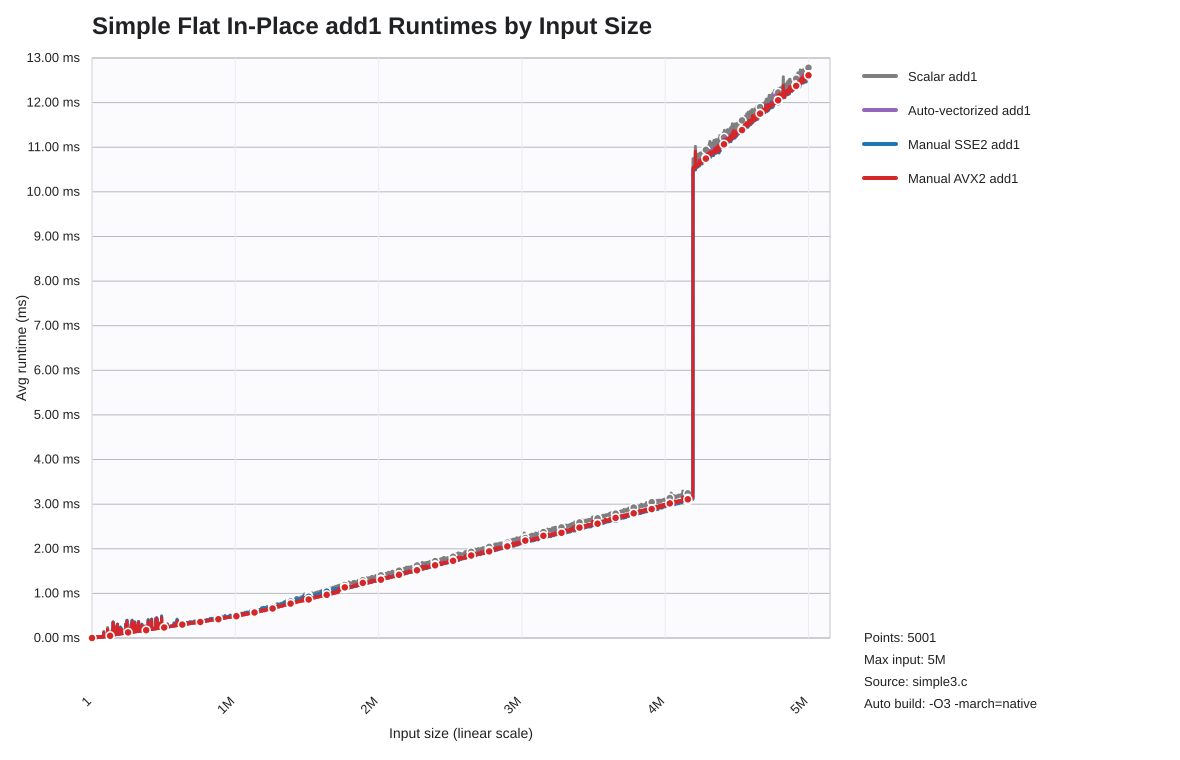

Data behind this chart, as committed beside it:
list_len, scalar_seconds, auto_seconds, sse2_seconds, avx2_seconds
1, 0.000000167, 0.000000102, 0.000000084, 0.000000089
1001, 0.000000414, 0.000000294, 0.000000277, 0.000000267
2001, 0.000000576, 0.000000371, 0.000000406, 0.000000367
3001, 0.000000849, 0.000000523, 0.000000579, 0.000000520
4001, 0.000002180, 0.000001910, 0.000001584, 0.000001719
5001, 0.000001536, 0.000001307, 0.000001195, 0.000001302
6001, 0.000001921, 0.000001642, 0.000001523, 0.000001652
7001, 0.000002184, 0.000001764, 0.000001592, 0.000001787
8001, 0.000002424, 0.000001960, 0.000001845, 0.000001964
9001, 0.000003264, 0.000002711, 0.000002458, 0.000002689
10001, 0.000003021, 0.000002577, 0.000002370, 0.000002592
11001, 0.000003490, 0.000002958, 0.000002711, 0.000002934
12001, 0.000003460, 0.000003099, 0.000002943, 0.000003048
13001, 0.00001213, 0.0000101, 0.000009792, 0.00001011
14001, 0.000005543, 0.000004629, 0.000004778, 0.000004315
15001, 0.000004602, 0.000003842, 0.000003707, 0.000003832
16001, 0.000004969, 0.000004111, 0.000003958, 0.000004068
17001, 0.000006017, 0.000004343, 0.000004651, 0.000004361
18001, 0.000008068, 0.000006229, 0.000006632, 0.000006225
19001, 0.000005803, 0.000004920, 0.000004742, 0.000004426
20001, 0.000006316, 0.000004922, 0.000005236, 0.000004921
21001, 0.000007098, 0.000005493, 0.000005829, 0.000005509
22001, 0.000006486, 0.000005070, 0.000005464, 0.000005044
23001, 0.000006972, 0.000005433, 0.000005219, 0.000004917
24001, 0.000007286, 0.000005683, 0.000005946, 0.000005518
25001, 0.000008358, 0.000006063, 0.000006429, 0.000006068
26001, 0.000007920, 0.000006140, 0.000006463, 0.000006285
27001, 0.00003876, 0.0000304, 0.00003195, 0.00003043
28001, 0.000008697, 0.000006765, 0.000006744, 0.000006394
29001, 0.000008833, 0.000006905, 0.000007204, 0.000006878
30001, 0.000009174, 0.000007149, 0.000007529, 0.000007151
31001, 0.000009791, 0.000007706, 0.000007967, 0.000007351
32001, 0.00001034, 0.000008201, 0.000008619, 0.000008231
33001, 0.000009318, 0.000007368, 0.000007680, 0.000006985
34001, 0.00001519, 0.00001207, 0.00001254, 0.00001203
35001, 0.00002386, 0.00001891, 0.00002239, 0.00001888
36001, 0.00003341, 0.00002643, 0.00002778, 0.00002659
37001, 0.00001202, 0.000009577, 0.000009283, 0.000009541
38001, 0.00001641, 0.00001303, 0.00001365, 0.00001306
39001, 0.00001178, 0.000009447, 0.000009504, 0.000009846
40001, 0.00001214, 0.000009602, 0.000009765, 0.000009256
41001, 0.00001274, 0.00001009, 0.00001025, 0.00001007
42001, 0.00001236, 0.00001008, 0.00001015, 0.000009813
43001, 0.00001424, 0.00001204, 0.00001157, 0.00001107
44001, 0.00001332, 0.00001056, 0.00001125, 0.00001057
45001, 0.00001514, 0.00001188, 0.0000124, 0.0000118
46001, 0.00001409, 0.00001179, 0.00001152, 0.0000111
47001, 0.00001617, 0.00001314, 0.00001401, 0.00001293
48001, 0.00001367, 0.000011, 0.00001092, 0.00001074
49001, 0.00003257, 0.00002532, 0.00002632, 0.00003047
50001, 0.00003087, 0.0000269, 0.00002436, 0.00002402
51001, 0.00001773, 0.0000141, 0.0000143, 0.00001399
52001, 0.00002542, 0.00001998, 0.0000208, 0.00001996
53001, 0.0000166, 0.00001326, 0.00001419, 0.00001353
54001, 0.0000158, 0.00001311, 0.00001297, 0.00001271
55001, 0.00001703, 0.00001363, 0.0000138, 0.00001353
56001, 0.00002242, 0.00001859, 0.00001925, 0.0000185
57001, 0.0000189, 0.00001449, 0.00001413, 0.00001424
58001, 0.00002143, 0.00001838, 0.0000184, 0.00001813
59001, 0.00002285, 0.00001886, 0.00001894, 0.00001843
... 4,941 more rows
